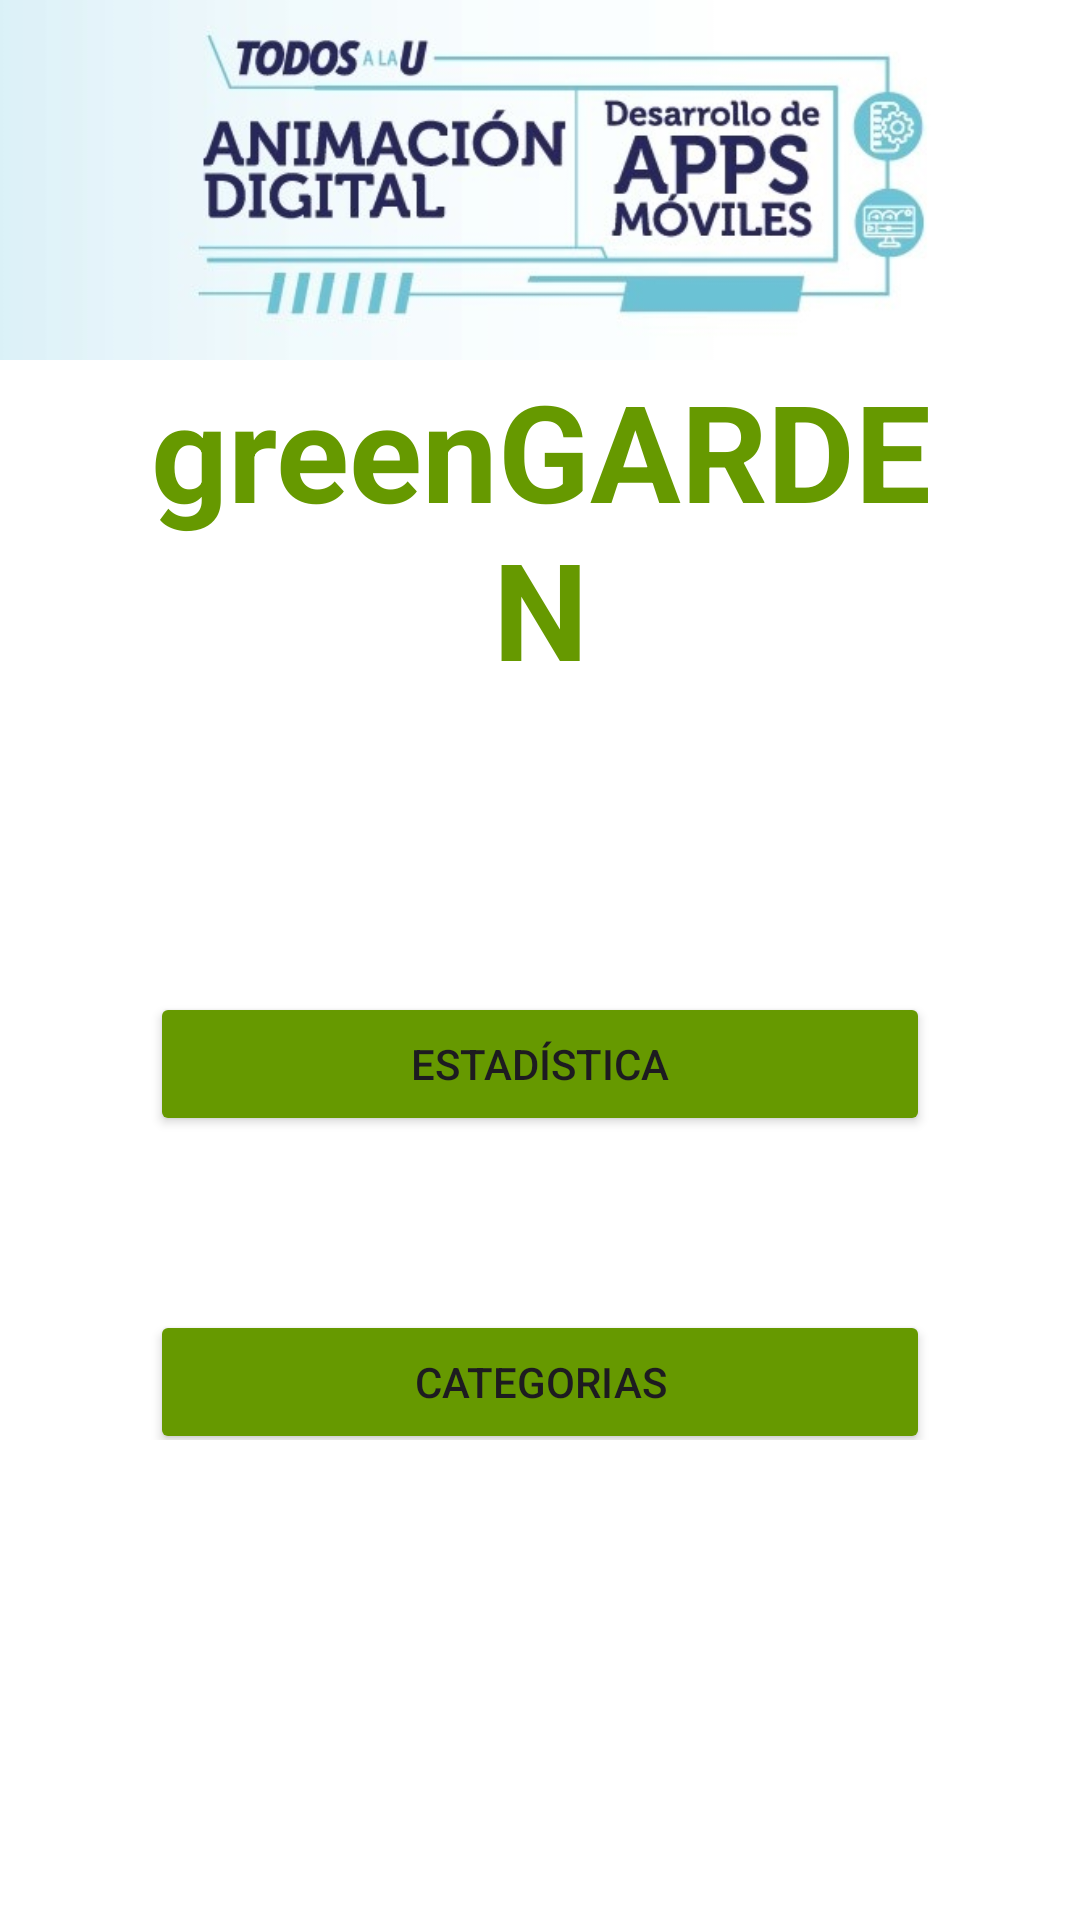

Produce the Android XML layout that renders to this screen, including the resource entries it uses.
<!-- AndroidManifest.xml: application theme Theme.GreenGarden2 -->
<!-- res/layout/activity_principal.xml -->
<?xml version="1.0" encoding="utf-8"?>
<androidx.constraintlayout.widget.ConstraintLayout xmlns:android="http://schemas.android.com/apk/res/android"
    xmlns:app="http://schemas.android.com/apk/res-auto"
    xmlns:tools="http://schemas.android.com/tools"
    android:id="@+id/main"
    android:layout_width="match_parent"
    android:layout_height="match_parent"
    android:background="@color/white"
    tools:context=".Principal">

    <ImageView
        android:id="@+id/imageViewTopTitle"
        android:layout_width="wrap_content"
        android:scaleType="centerCrop"
        android:layout_height="120dp"
        app:layout_constraintTop_toTopOf="parent"
        app:srcCompat="@drawable/image_top"
        tools:ignore="MissingConstraints" />

    <LinearLayout
        android:layout_width="match_parent"
        android:layout_height="0dp"
        android:layout_marginStart="50dp"
        android:layout_marginEnd="50dp"
        android:layout_marginBottom="160dp"
        android:orientation="vertical"
        app:layout_constraintBottom_toBottomOf="parent"
        app:layout_constraintEnd_toEndOf="parent"
        app:layout_constraintHorizontal_bias="1.0"
        app:layout_constraintStart_toStartOf="parent"
        app:layout_constraintTop_toBottomOf="@+id/imageViewTopTitle"
        app:layout_constraintVertical_bias="0.0">

        <TextView
            android:id="@+id/textViewTitle"
            android:layout_width="match_parent"
            android:layout_height="wrap_content"
            android:text="greenGARDEN"
            android:textAlignment="center"
            android:textSize="45dp"
            android:textStyle="bold"
            android:textColor="@android:color/holo_green_dark"/>

        <Space
            android:layout_width="match_parent"
            android:layout_height="98dp" />

        <LinearLayout
            android:layout_width="match_parent"
            android:layout_height="58dp"
            android:orientation="horizontal">
            <Button
                android:id="@+id/btnEstadistica"
                android:layout_width="wrap_content"
                android:layout_height="wrap_content"
                android:backgroundTint="@android:color/holo_green_dark"
                android:layout_weight="1"
                android:text="Estadística"
                app:icon="@android:drawable/ic_menu_sort_by_size" />
        </LinearLayout>

        <Space
            android:layout_width="match_parent"
            android:layout_height="48dp" />

        <LinearLayout
            android:layout_width="match_parent"
            android:layout_height="58dp"
            android:orientation="horizontal">

            <Button
                android:id="@+id/btnCategoria"
                android:layout_width="wrap_content"
                android:layout_height="wrap_content"
                android:backgroundTint="@android:color/holo_green_dark"
                android:layout_weight="1"
                android:text="Categorias"
                app:icon="@android:drawable/ic_menu_preferences" />
        </LinearLayout>

        <Space
            android:layout_width="match_parent"
            android:layout_height="48dp" />
        <LinearLayout
            android:layout_width="match_parent"
            android:layout_height="58dp"
            android:orientation="horizontal">

            <Button
                android:id="@+id/btnConsejo"
                android:layout_width="wrap_content"
                android:layout_height="wrap_content"
                android:backgroundTint="@android:color/holo_green_dark"
                android:layout_weight="1"
                android:text="Consejos"
                app:icon="@android:drawable/ic_menu_day" />
        </LinearLayout>

        <Space
            android:layout_width="match_parent"
            android:layout_height="38dp" />
        <LinearLayout
            android:layout_width="match_parent"
            android:layout_height="58dp"
            android:orientation="horizontal">

            <Button
                android:id="@+id/btnVolver"
                android:layout_width="wrap_content"
                android:layout_height="wrap_content"
                android:backgroundTint="@android:color/holo_blue_bright"
                android:layout_weight="1"
                android:text="@string/title_closed_sesion"
                app:icon="@android:drawable/ic_secure" />

        </LinearLayout>

    </LinearLayout>

    <LinearLayout
        android:layout_width="match_parent"
        android:layout_height="180sp"
        android:layout_marginTop="660dp"
        android:orientation="vertical"
        app:layout_constraintBottom_toBottomOf="parent"
        app:layout_constraintTop_toTopOf="parent">

        <ImageView
            android:id="@+id/imageView"
            android:scaleType="centerCrop"
            android:layout_width="match_parent"
            android:layout_height="match_parent"
            app:srcCompat="@drawable/image_bottom" />
    </LinearLayout>

</androidx.constraintlayout.widget.ConstraintLayout>
<!-- resources referenced by this layout -->
<resources>
  <!-- drawable image_bottom: jpg bitmap (drawable, 142906 bytes) -->
  <!-- drawable image_top: jpg bitmap (drawable, 56725 bytes) -->
  <string name="title_closed_sesion">Cerrar la sesión</string>
  <style name="Theme.GreenGarden2" parent="Base.Theme.GreenGarden2" />
  <style name="Base.Theme.GreenGarden2" parent="Theme.Material3.DayNight.NoActionBar">
          
          
      </style>
  <!-- not gathered from this repository: default colours our renderer supplied (Android Studio template values) -->
  <color name="white">#FFFFFFFF</color>
</resources>
